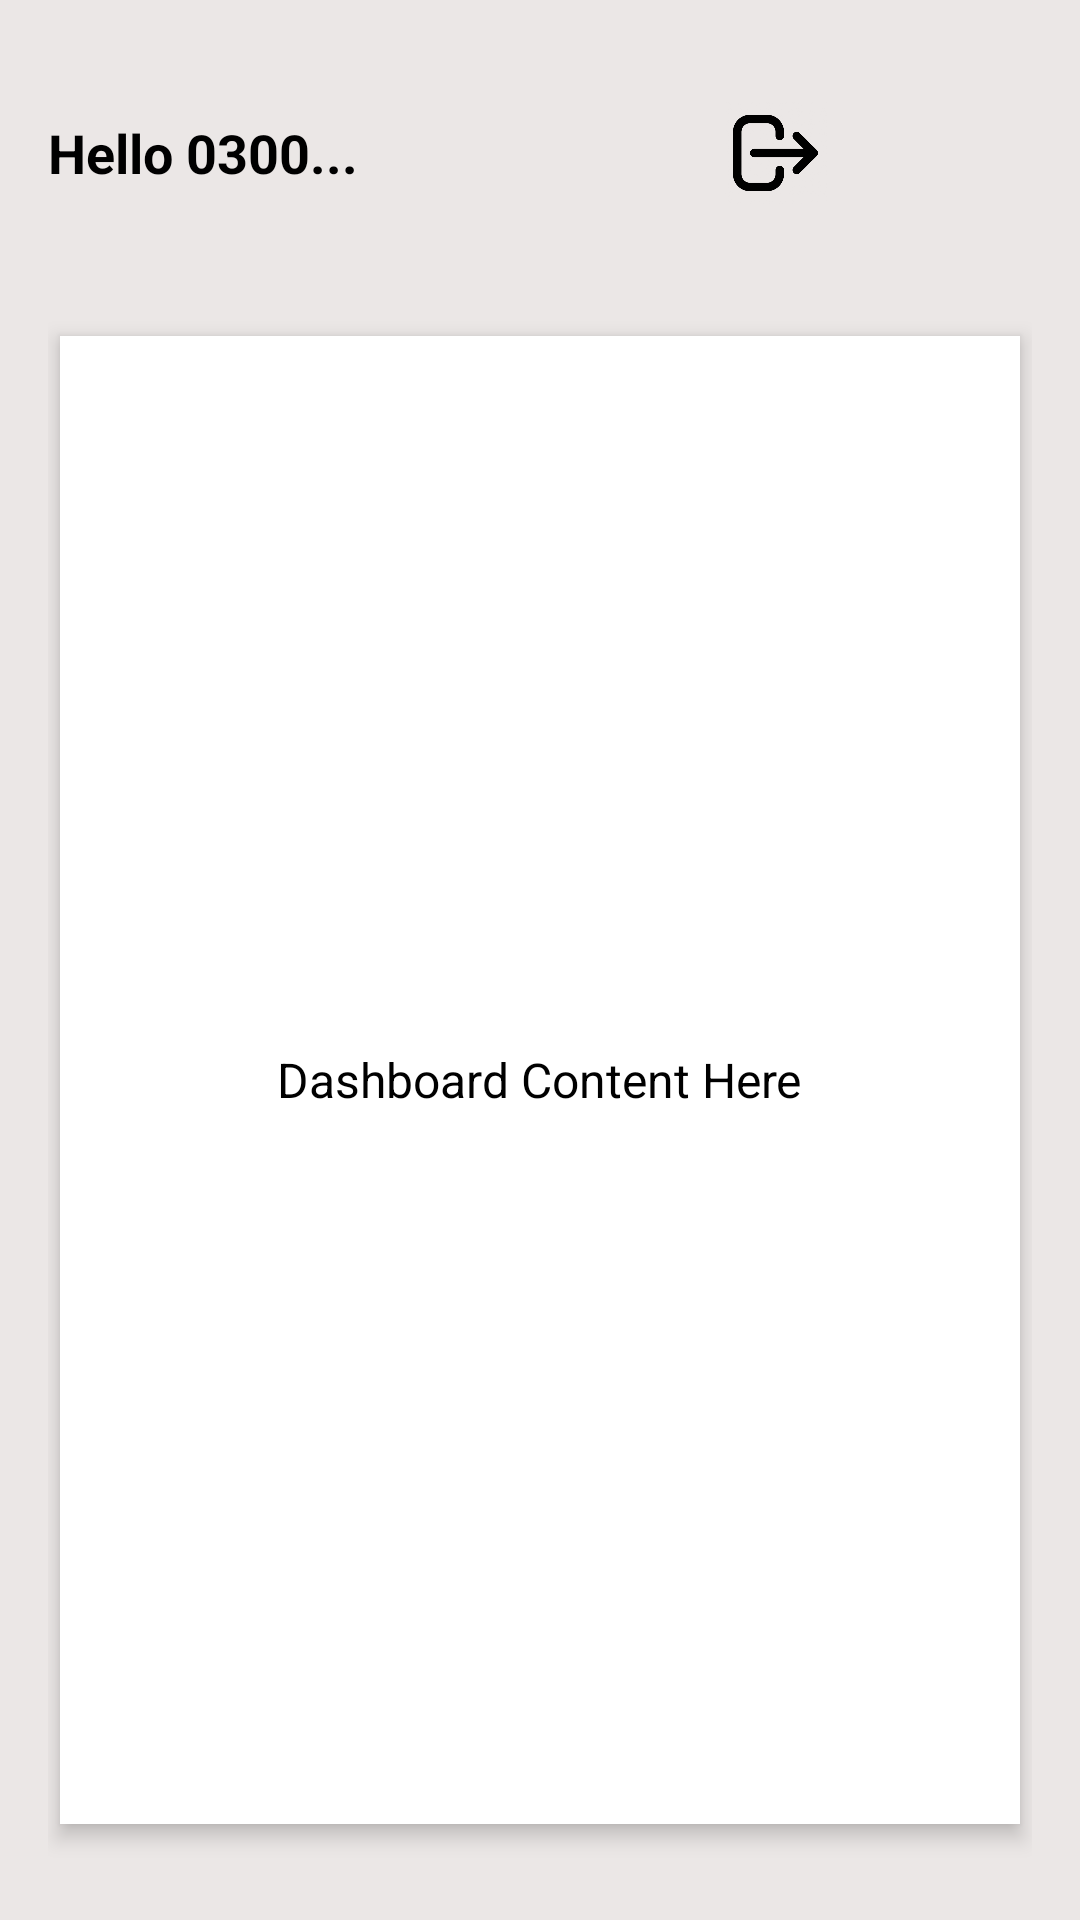

This screen was rendered from an Android layout file. Write that file and the resources it references.
<!-- AndroidManifest.xml: application theme Theme.SDKParentApp -->
<!-- res/layout/activity_home.xml -->
<?xml version="1.0" encoding="utf-8"?>
<LinearLayout
    xmlns:android="http://schemas.android.com/apk/res/android"
    xmlns:app="http://schemas.android.com/apk/res-auto"
    android:id="@+id/home_root"
    android:layout_width="match_parent"
    android:layout_height="match_parent"
    android:orientation="vertical"
    android:background="@color/bgColor"
    android:padding="16dp">

    
    <LinearLayout
        android:layout_width="match_parent"
        android:layout_height="wrap_content"
        android:orientation="horizontal"
        android:gravity="center_vertical"
        android:paddingBottom="16dp"
        android:layout_marginTop="10dp">

        
        <TextView
            android:id="@+id/textPhone"
            android:layout_width="0dp"
            android:layout_weight="1"
            android:layout_height="wrap_content"
            android:text="Hello 0300..."
            android:textSize="18sp"
            android:textStyle="bold"
            android:textColor="@color/black" />

        
        <ImageView
            android:id="@+id/logout_icon"
            android:layout_width="55dp"
            android:layout_height="50dp"
            android:src="@drawable/ic_logout"
            android:padding="8dp"
            android:layout_marginStart="8dp"
            android:clickable="true"
            android:focusable="true"
            app:tint="@color/black" />

        
        <include
            layout="@layout/notification_icon_with_badge"
            android:id="@+id/notification_container"
            android:layout_alignParentEnd="true"
            android:layout_marginEnd="8dp"
            android:layout_width="wrap_content"
            android:layout_height="wrap_content" />
    </LinearLayout>

    
    <LinearLayout
        android:layout_width="match_parent"
        android:layout_height="match_parent"
        android:orientation="vertical"
        android:gravity="center"
        android:background="@color/white"
        android:padding="20dp"
        android:elevation="4dp"
        android:layout_marginTop="20dp"
        android:layout_marginBottom="16dp"
        android:layout_marginHorizontal="4dp"
        android:backgroundTint="@color/white"
        android:clipToPadding="false"
        android:layout_gravity="center"
        android:layout_weight="1">

        
        <TextView
            android:layout_width="wrap_content"
            android:layout_height="wrap_content"
            android:text="Dashboard Content Here"
            android:textSize="16sp"
            android:textColor="@color/black"
            android:layout_gravity="center" />
    </LinearLayout>
</LinearLayout>
<!-- res/layout/notification_icon_with_badge.xml (included above) -->
<RelativeLayout xmlns:android="http://schemas.android.com/apk/res/android"
    android:id="@+id/notification_container"
    android:layout_width="wrap_content"
    android:orientation="horizontal"
    android:layout_gravity="end"
    android:tag="include"
    android:layout_height="wrap_content">

    
    <ImageView
        android:id="@+id/notification_icon"
        android:layout_width="50dp"
        android:layout_height="50dp"
        android:src="@drawable/notify"
    android:contentDescription="Notifications"
    android:padding="8dp"
    android:layout_gravity="center" />

    
    <TextView
        android:id="@+id/badge_count"
        android:layout_width="20dp"
        android:layout_height="20dp"
        android:layout_gravity="end|top"
        android:background="@drawable/badge_background"
        android:text="0"
        android:textColor="@android:color/white"
        android:gravity="center"
        android:visibility="gone"
        android:textSize="12sp" />
</RelativeLayout>
<!-- resources referenced by this layout -->
<resources>
  <color name="bgColor">#ebe7e6</color>
  <color name="black">#FF000000</color>
  <color name="white">#FFFFFFFF</color>
  <!-- drawable badge_background (drawable) -->
  <shape xmlns:android="http://schemas.android.com/apk/res/android"
      android:shape="oval">
      <solid android:color="@android:color/holo_red_dark" />
  </shape>
  <!-- drawable ic_logout: png bitmap (drawable, 113636 bytes) -->
  <style name="Theme.SDKParentApp" parent="Base.Theme.SDKParentApp" />
  <style name="Base.Theme.SDKParentApp" parent="Theme.Material3.Light.NoActionBar">
          
          
      </style>
</resources>
